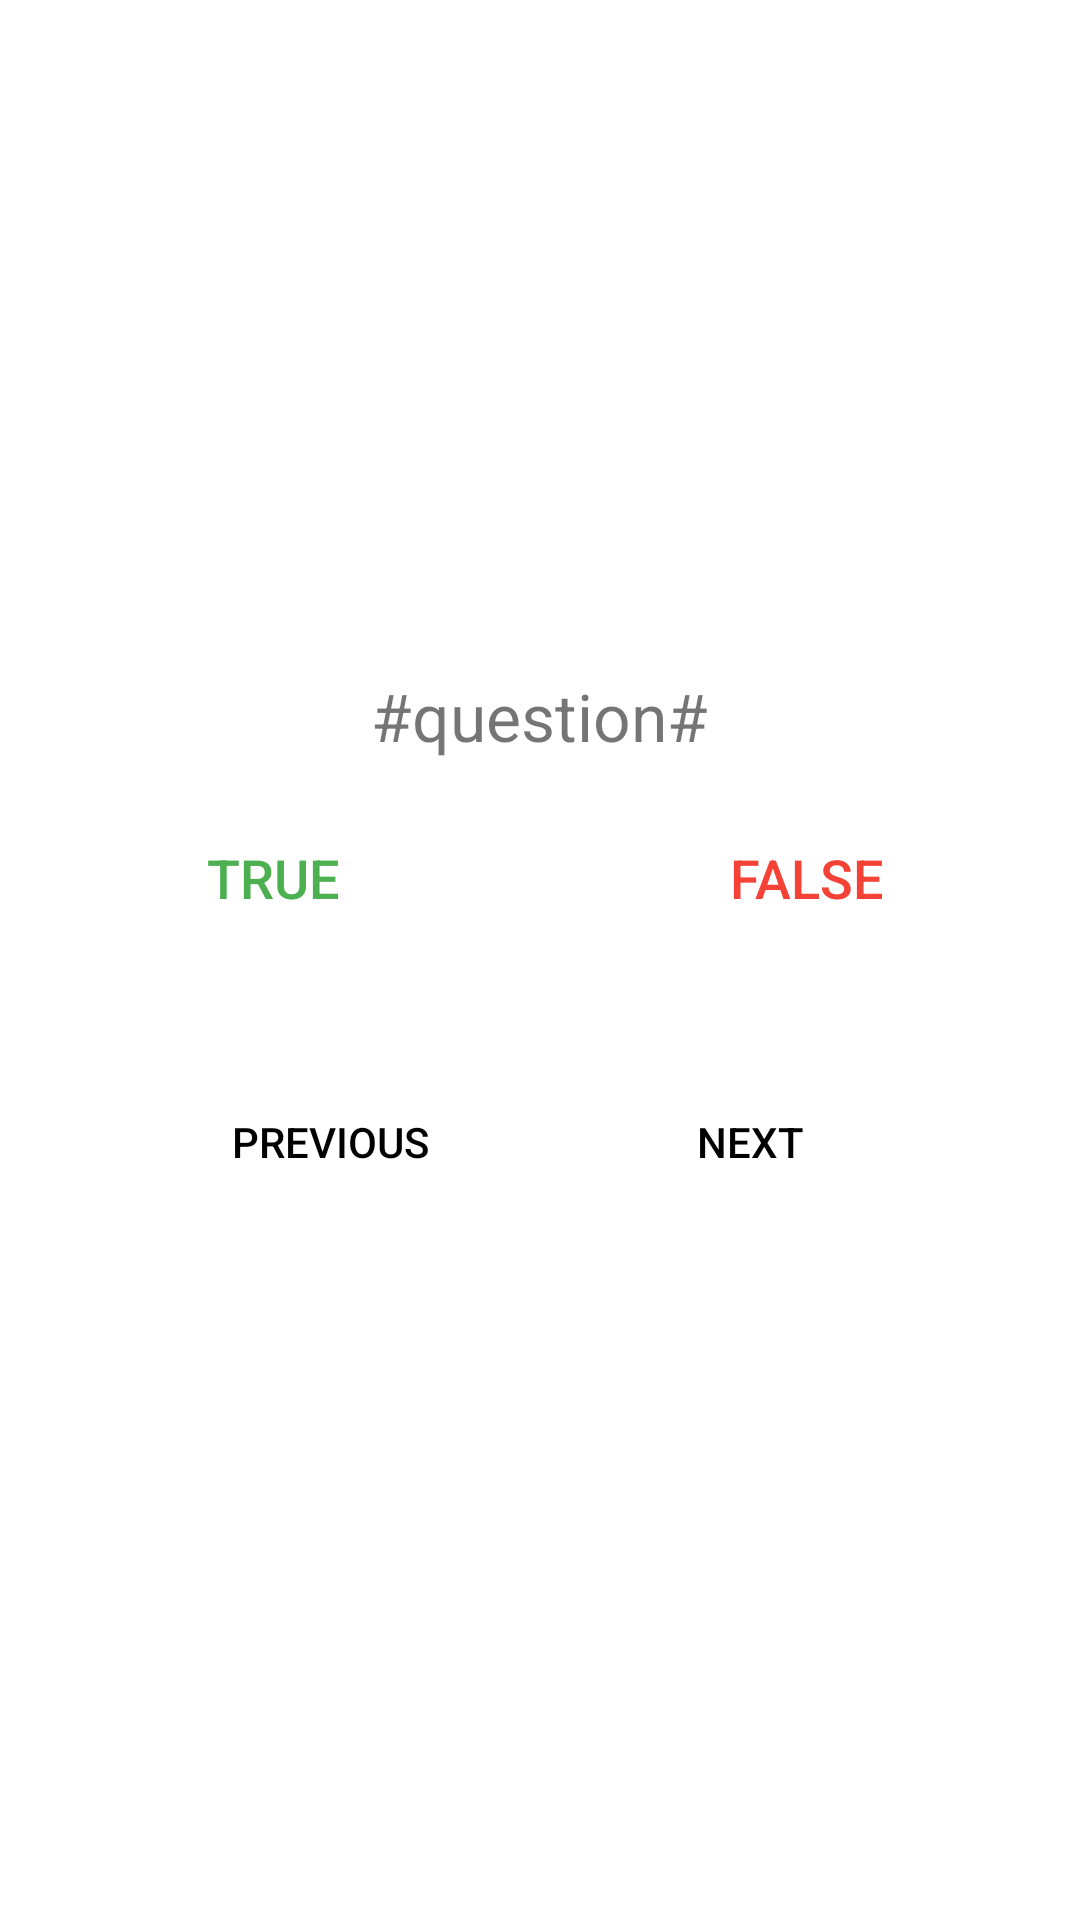

This screen was rendered from an Android layout file. Write that file and the resources it references.
<!-- AndroidManifest.xml: application theme AppTheme -->
<!-- res/layout/activity_main.xml -->
<?xml version="1.0" encoding="utf-8"?>
<LinearLayout xmlns:android="http://schemas.android.com/apk/res/android"
    xmlns:app="http://schemas.android.com/apk/res-auto"
    xmlns:tools="http://schemas.android.com/tools"
    android:layout_width="match_parent"
    android:layout_height="match_parent"
    android:gravity="top"
    android:orientation="vertical"
    android:padding="10dp"
    tools:context=".MainActivity">

    <LinearLayout
        android:id="@+id/mTopLinearLayout"
        android:layout_width="match_parent"
        android:layout_height="32dp"
        android:gravity="top"
        android:orientation="horizontal">


    </LinearLayout>

    <LinearLayout
        android:layout_width="match_parent"
        android:layout_height="match_parent"
        android:gravity="center"
        android:orientation="vertical">

        <TextView
            android:id="@+id/mQuestionTextView"
            android:layout_width="wrap_content"
            android:layout_height="wrap_content"
            android:layout_gravity="center"
            android:fontFamily="sans-serif"
            android:gravity="center"
            android:padding="10dp"
            android:text="@string/quiz_text"
            android:textSize="22sp" />

        <LinearLayout
            android:layout_width="match_parent"
            android:layout_height="wrap_content"
            android:layout_marginBottom="10dp"
            android:gravity="center"
            android:orientation="horizontal"
            android:padding="2dp">

            <Button
                android:id="@+id/mTrueButton"
                style="@style/Widget.AppCompat.Button.Borderless"
                android:layout_width="match_parent"
                android:layout_height="wrap_content"
                android:layout_marginEnd="10dp"
                android:layout_weight="1"
                android:padding="15dp"
                android:text="@string/true_text"
                android:textColor="@color/green"
                android:textSize="18sp"
                app:backgroundTint="@color/transparent"
                app:cornerRadius="8dp"
                app:rippleColor="#4F4CAF50"
                app:strokeColor="@color/green"
                app:strokeWidth="2dp" />

            <Button
                android:id="@+id/mFalseButton"
                style="@style/Widget.AppCompat.Button.Borderless"
                android:layout_width="match_parent"
                android:layout_height="wrap_content"
                android:layout_marginStart="10dp"
                android:layout_weight="1"
                android:padding="15dp"
                android:text="@string/false_text"
                android:textColor="@color/red"
                android:textSize="18sp"
                app:backgroundTint="@color/transparent"
                app:cornerRadius="8dp"
                app:rippleColor="#4FF44336"
                app:strokeColor="@color/red"
                app:strokeWidth="2dp" />


        </LinearLayout>

        <LinearLayout
            android:layout_width="250dp"
            android:layout_height="wrap_content"
            android:layout_marginTop="20dp"
            android:gravity="center"
            android:orientation="horizontal"
            android:padding="5dp">

            <Button
                android:id="@+id/mPreviousButton"
                style="@style/Widget.AppCompat.Button.Borderless"
                android:layout_width="match_parent"
                android:layout_height="wrap_content"
                android:layout_marginEnd="20dp"
                android:layout_weight="1"
                android:text="@string/previous_button_text"
                android:textColor="#000000"
                app:backgroundTint="@color/transparent"
                app:cornerRadius="1dp"
                app:rippleColor="#FFEB3B"
                app:strokeColor="#000000"
                app:strokeWidth="2dp" />

            <Button
                android:id="@+id/mNextButton"
                style="@style/Widget.AppCompat.Button.Borderless"
                android:layout_width="match_parent"
                android:layout_height="wrap_content"
                android:layout_marginStart="20dp"
                android:layout_weight="1"
                android:text="@string/next_button_text"
                android:textColor="#000000"
                app:backgroundTint="@color/transparent"
                app:cornerRadius="1dp"
                app:rippleColor="#FFEB3B"
                app:strokeColor="#000000"
                app:strokeWidth="2dp" />
        </LinearLayout>

        <Button
            android:id="@+id/mResultsButton"
            style="@style/Widget.AppCompat.Button.Borderless.Colored"
            android:layout_width="wrap_content"
            android:layout_height="wrap_content"
            android:text="@string/results_button"
            android:textColor="@color/white"
            app:backgroundTint="#000000"
            app:rippleColor="#FFEB3B" />
    </LinearLayout>

</LinearLayout>
<!-- resources referenced by this layout -->
<resources>
  <color name="green">#4CAF50</color>
  <color name="red">#F44336</color>
  <color name="transparent">#00FFFFFF</color>
  <color name="white">#FFFFFF</color>
  <string name="false_text">false</string>
  <string name="next_button_text">Next</string>
  <string name="previous_button_text">Previous</string>
  <string name="quiz_text">#question#</string>
  <string name="results_button">Results</string>
  <string name="true_text">true</string>
  <style name="AppTheme" parent="Theme.MaterialComponents.Light.DarkActionBar">
          
          <item name="colorPrimary">@color/colorPrimary</item>
          <item name="colorPrimaryDark">@color/colorPrimaryDark</item>
          <item name="colorAccent">@color/colorAccent</item>
  
      </style>
  <color name="colorPrimary">#008577</color>
  <color name="colorPrimaryDark">#00574B</color>
  <color name="colorAccent">#D81B60</color>
</resources>
